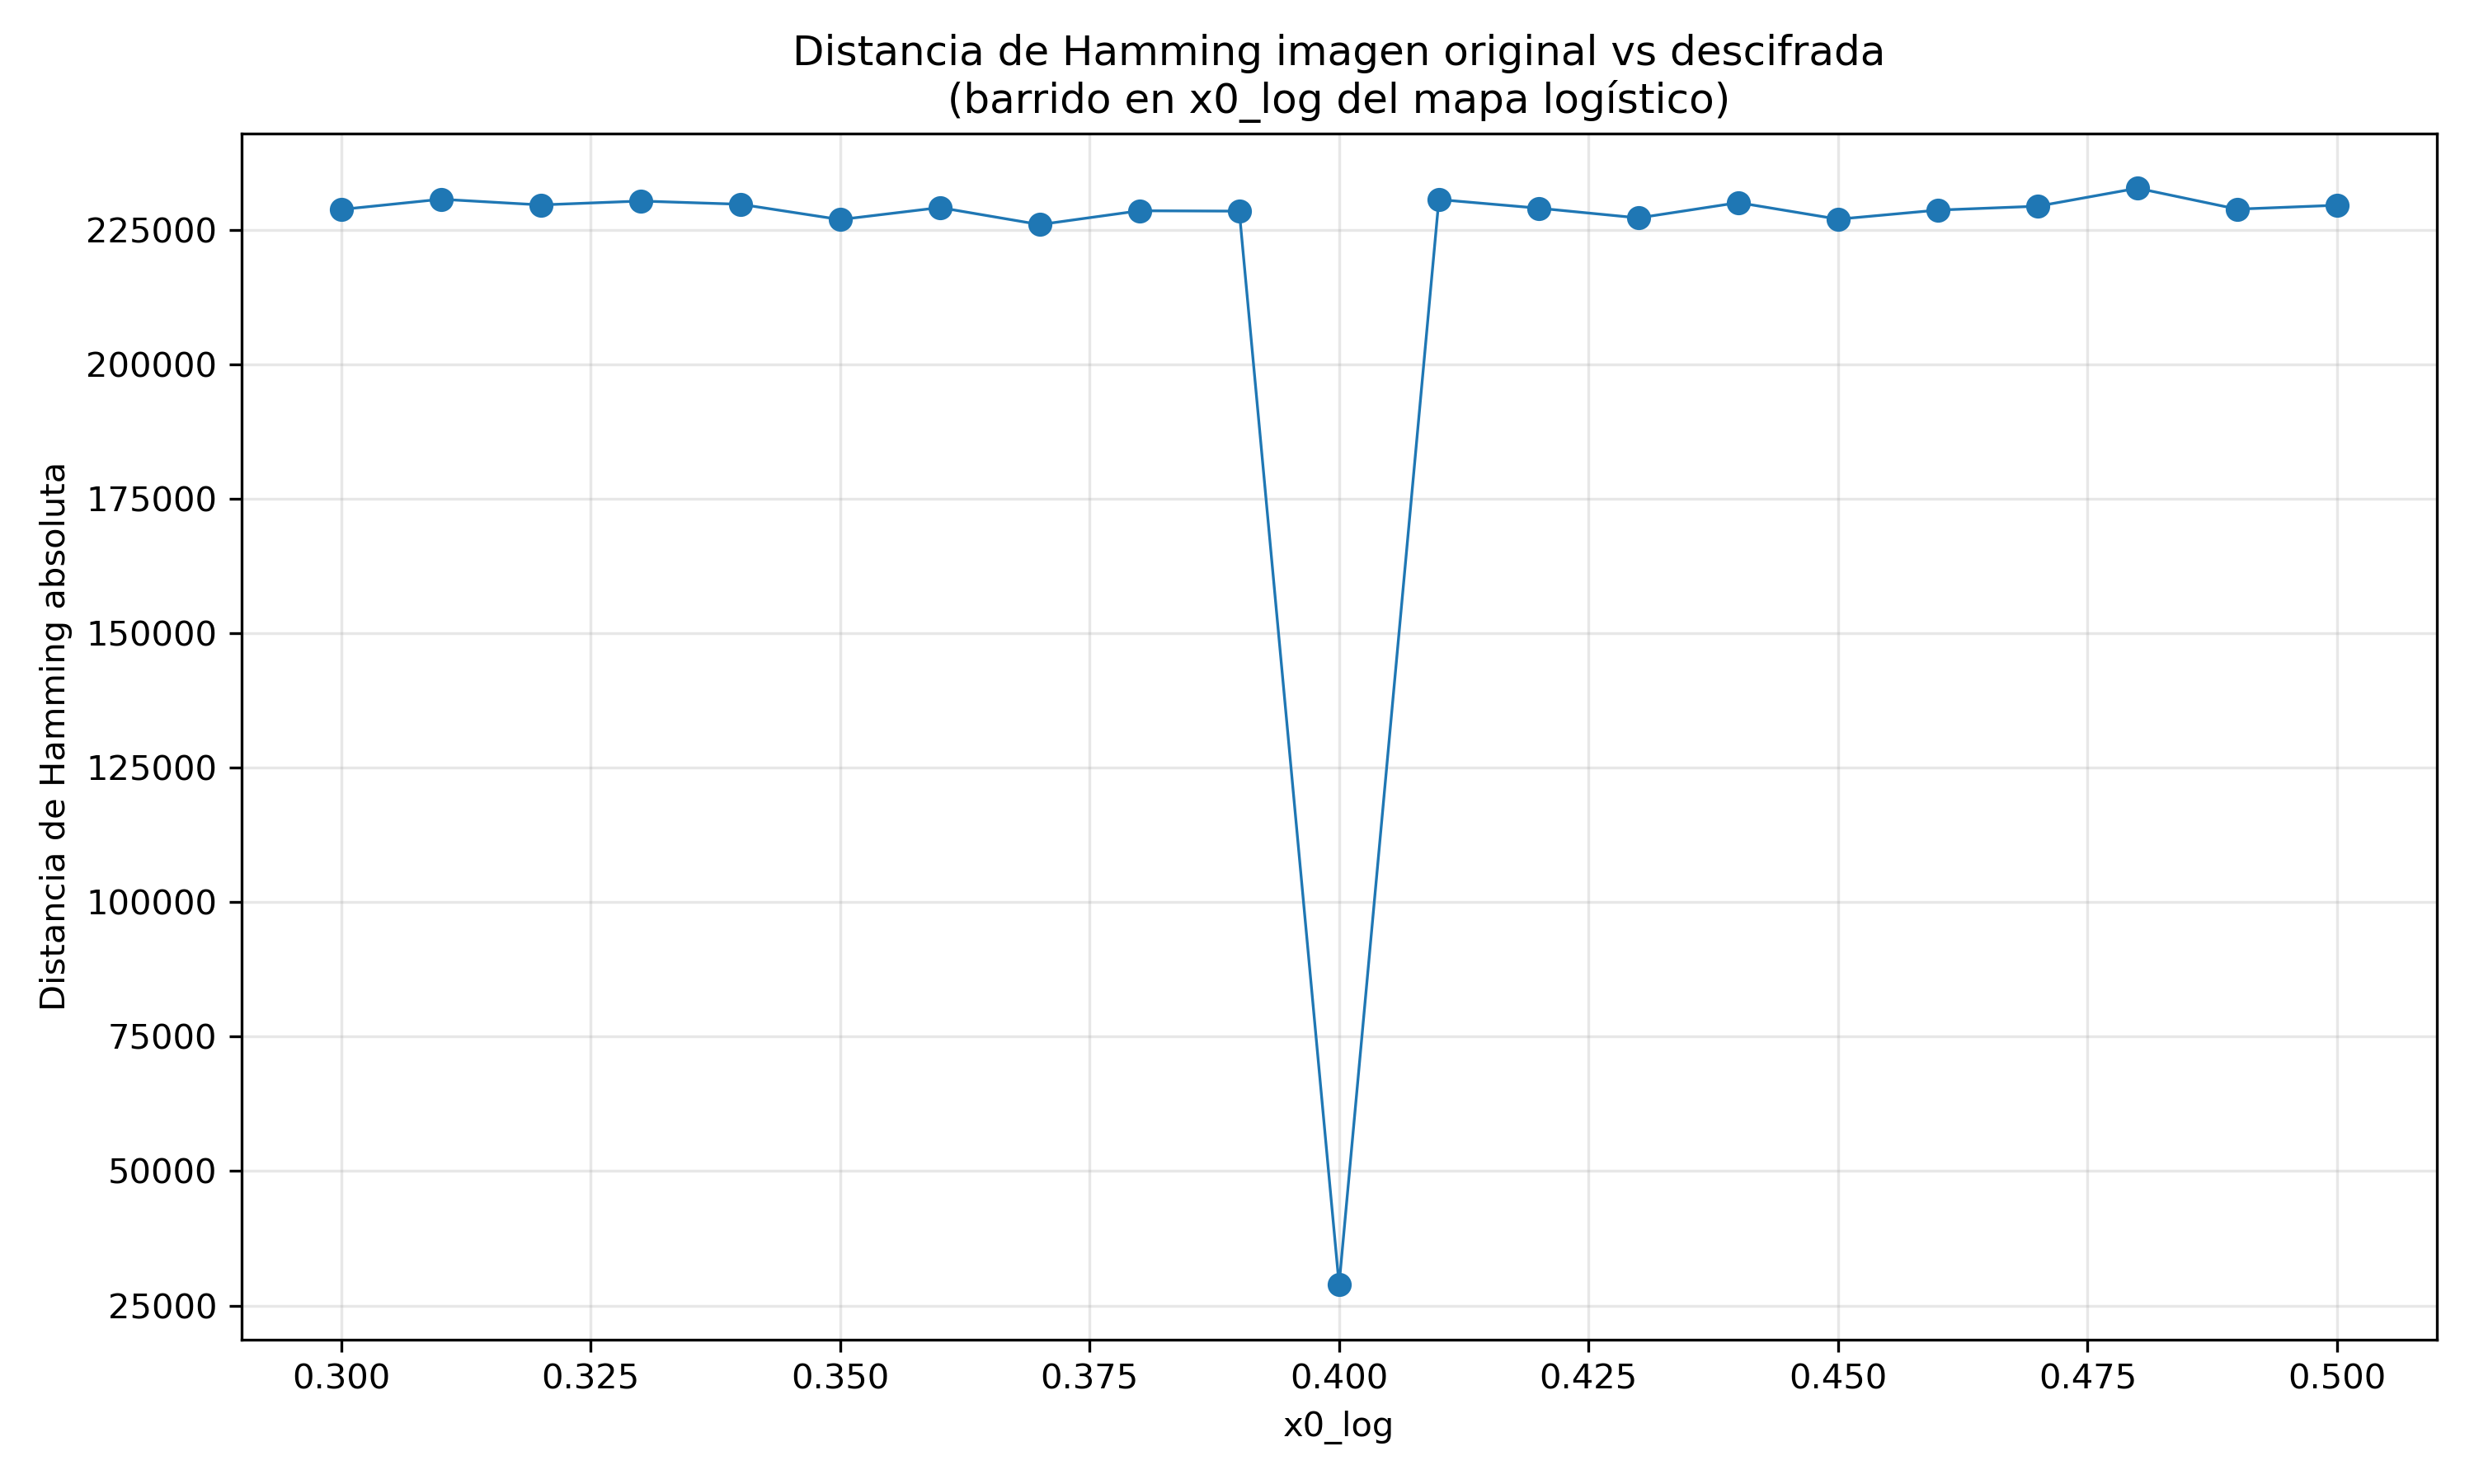

Source data for this figure (header and first rows):
x0_log, x0_log_es_original, hamming_abs, hamming_norm
0.3, 0, 228776, 0.4576
0.31, 0, 230679, 0.4614
0.32, 0, 229624, 0.4592
0.33, 0, 230343, 0.4607
0.34, 0, 229747, 0.4595
0.35, 0, 226897, 0.4538
0.36, 0, 229130, 0.4583
0.37, 0, 225966, 0.4519
0.38, 0, 228534, 0.4571
0.39, 0, 228467, 0.4569
0.4, 1, 28878, 0.05776
0.41, 0, 230620, 0.4612
0.42, 0, 229016, 0.458
0.43, 0, 227206, 0.4544
0.44, 0, 230047, 0.4601
0.45, 0, 226972, 0.4539
0.46, 0, 228662, 0.4573
0.47, 0, 229382, 0.4588
0.48, 0, 232727, 0.4655
0.49, 0, 228834, 0.4577
0.5, 0, 229562, 0.4591
